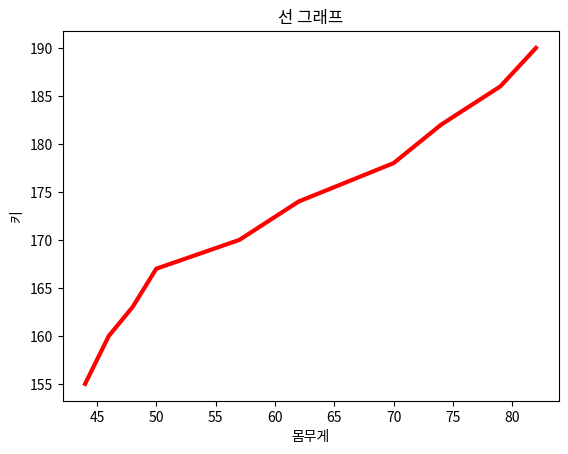

This figure's Python source:
import matplotlib.pyplot as plt
height = [155, 160, 163, 167, 170, 174, 178, 182, 186, 190]
weight = [44, 46, 48, 50, 57, 62, 70, 74, 79, 82]
plt.title("선 그래프")
plt.xlabel("몸무게")
plt.ylabel("키")
plt.plot(weight, height, color = "red", lw = 3)
plt.show()